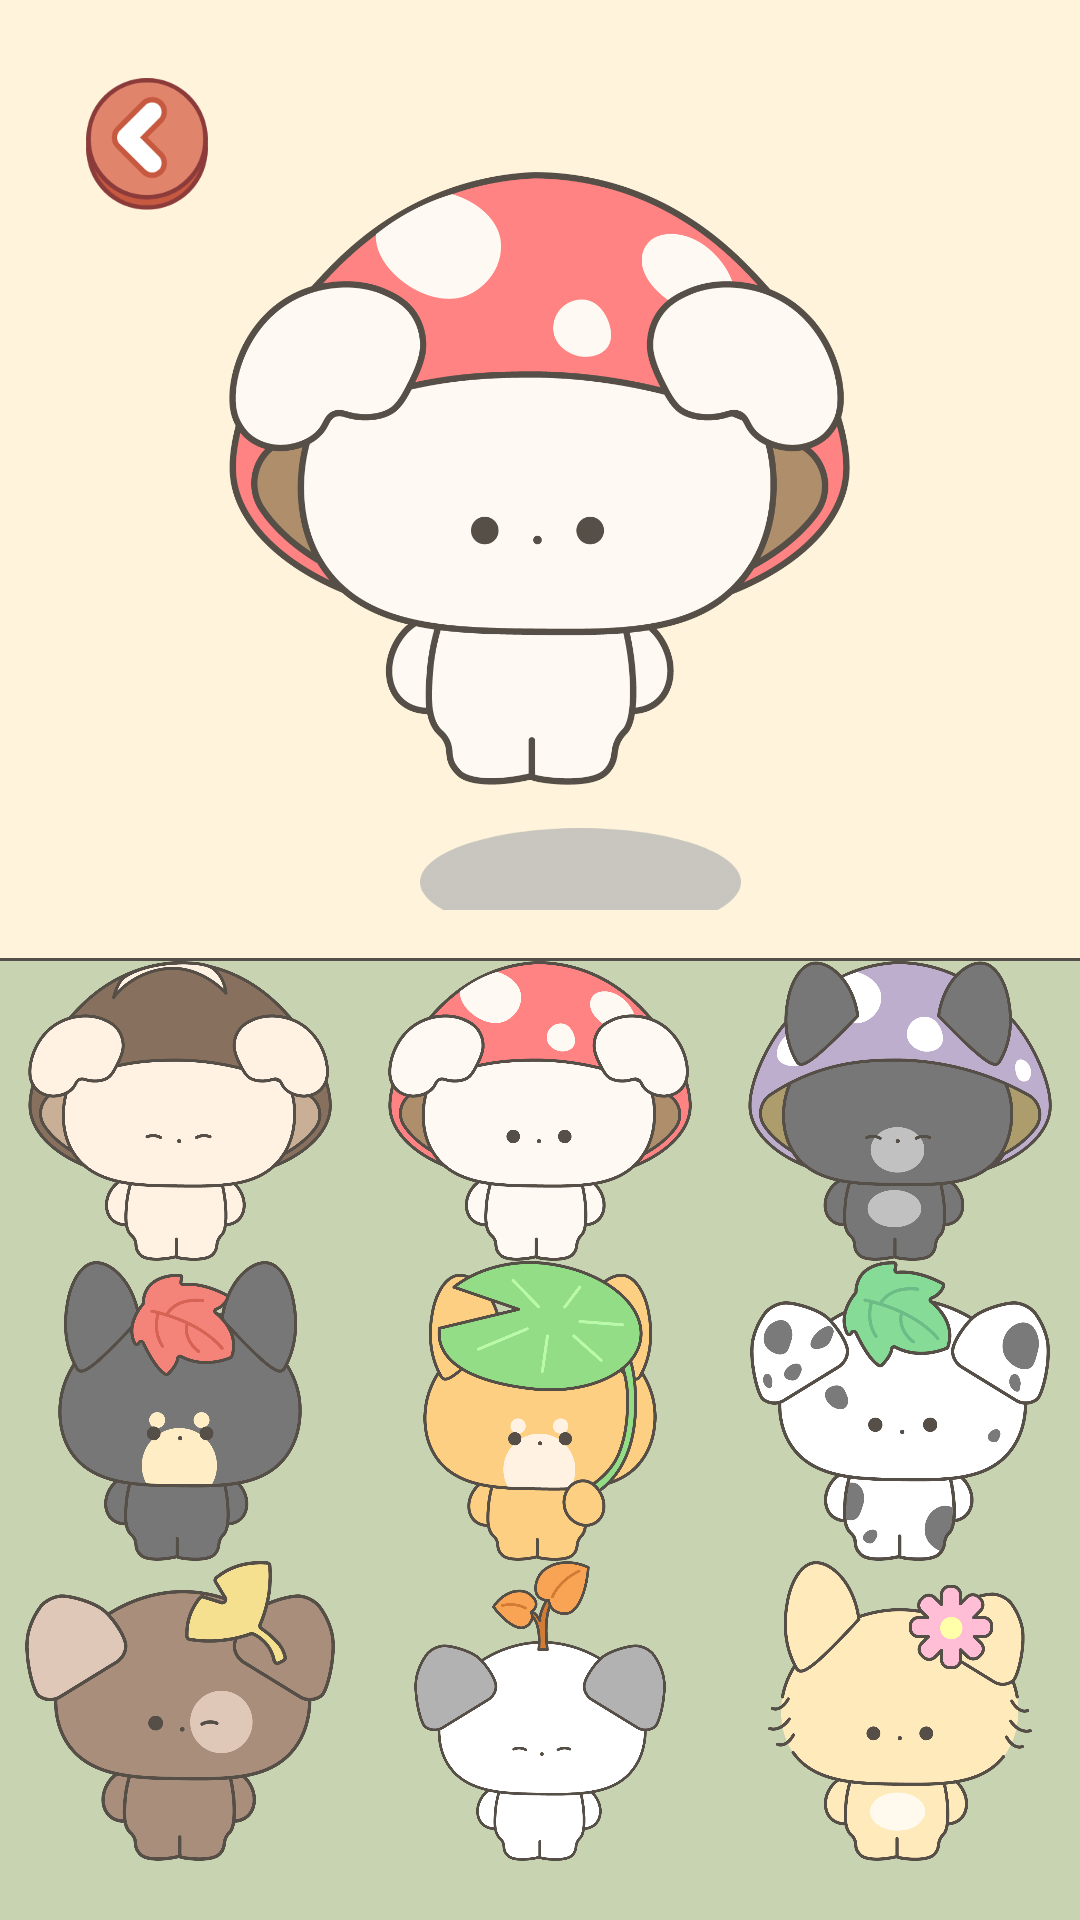

This screen was rendered from an Android layout file. Write that file and the resources it references.
<!-- AndroidManifest.xml: application theme Base.Theme.PotpyTown -->
<!-- res/layout/fragment_myroom.xml -->
<?xml version="1.0" encoding="utf-8"?>
<LinearLayout xmlns:android="http://schemas.android.com/apk/res/android"
    xmlns:app="http://schemas.android.com/apk/res-auto"
    android:layout_width="match_parent"
    android:layout_height="match_parent"
    android:orientation="vertical"
    android:background="#FFF4DB">

    

    
    <FrameLayout
        android:id="@+id/selected_character_container"
        android:layout_width="match_parent"
        android:layout_height="0dp"
        android:layout_gravity="center"
        android:layout_weight="1"
        android:gravity="center"
        android:padding="16dp">

        <ImageView
            android:layout_width="107dp"
            android:layout_height="36dp"
            android:layout_marginLeft="124dp"
            android:layout_marginTop="260dp"
            android:src="@drawable/potpy_shadow" />

        <ImageView
            android:id="@+id/selected_character_image"
            android:layout_width="207dp"
            android:layout_height="205dp"
            android:layout_gravity="center"
            android:contentDescription="Selected character image"
            android:src="@drawable/img_potpy2" />

        
        <ImageView
            android:id="@+id/btn_back"
            android:layout_width="46dp"
            android:layout_height="44dp"
            android:layout_gravity="start|top"
            android:layout_margin="10dp"
            android:contentDescription="닫기 버튼"
            android:src="@drawable/ic_circle_arrow_back" />

    </FrameLayout>

    <View
        android:layout_width="match_parent"
        android:layout_height="1dp"
        android:background="@color/text_dark" />

    
    <LinearLayout
        android:layout_width="match_parent"
        android:layout_height="0dp"
        android:layout_weight="1"
        android:orientation="vertical"
        android:background="@color/green_background">
        
        <LinearLayout
            android:layout_width="match_parent"
            android:layout_height="100dp"
            android:orientation="horizontal">
            <ImageView
                android:id="@+id/img_potpy1"
                android:layout_width="120dp"
                android:layout_height="wrap_content"
                android:src="@drawable/img_potpy1"/>
            <ImageView
                android:id="@+id/img_potpy2"
                android:layout_width="120dp"
                android:layout_height="wrap_content"
                android:src="@drawable/img_potpy2"/>
            <ImageView
                android:id="@+id/img_potpy3"
                android:layout_width="120dp"
                android:layout_height="wrap_content"
                android:src="@drawable/img_potpy3"/>
        </LinearLayout>

        <ImageView
            android:layout_width="355dp"
            android:layout_height="58dp"
            android:layout_marginTop="-10dp"
            android:src="@drawable/myroom_shelf"
            android:visibility="gone"/>

        <LinearLayout
            android:layout_width="match_parent"
            android:layout_height="100dp"
            android:orientation="horizontal">

            <ImageView
                android:id="@+id/img_potpy4"
                android:layout_width="120dp"
                android:layout_height="wrap_content"
                android:src="@drawable/img_potpy4"/>
            <ImageView
                android:id="@+id/img_potpy5"
                android:layout_width="120dp"
                android:layout_height="wrap_content"
                android:src="@drawable/img_potpy5"/>
            <ImageView
                android:id="@+id/img_potpy6"
                android:layout_width="120dp"
                android:layout_height="wrap_content"
                android:src="@drawable/img_potpy6"/>

        </LinearLayout>

        <ImageView
            android:layout_width="355dp"
            android:layout_height="58dp"
            android:src="@drawable/myroom_shelf"
            android:visibility="gone"/>

        <LinearLayout
            android:layout_width="match_parent"
            android:layout_height="100dp"
            android:orientation="horizontal">

            <ImageView
                android:id="@+id/img_potpy7"
                android:layout_width="120dp"
                android:layout_height="wrap_content"
                android:src="@drawable/img_potpy7"/>
            <ImageView
                android:id="@+id/img_potpy8"
                android:layout_width="120dp"
                android:layout_height="wrap_content"
                android:src="@drawable/img_potpy8"/>
            <ImageView
                android:id="@+id/img_potpy9"
                android:layout_width="120dp"
                android:layout_height="wrap_content"
                android:src="@drawable/img_potpy9"/>

        </LinearLayout>

        <ImageView
            android:layout_width="355dp"
            android:layout_height="58dp"
            android:src="@drawable/myroom_shelf"
            android:visibility="gone"/>
    </LinearLayout>

</LinearLayout>
<!-- resources referenced by this layout -->
<resources>
  <color name="green_background">#C7D3B1</color>
  <color name="text_dark">#544F49</color>
  <!-- drawable ic_circle_arrow_back: png bitmap (drawable, 12393 bytes) -->
  <!-- drawable img_potpy1: png bitmap (drawable, 71135 bytes) -->
  <!-- drawable img_potpy2: png bitmap (drawable, 69893 bytes) -->
  <!-- drawable img_potpy3: png bitmap (drawable, 82999 bytes) -->
  <!-- drawable img_potpy4: png bitmap (drawable, 62233 bytes) -->
  <!-- drawable img_potpy5: png bitmap (drawable, 71001 bytes) -->
  <!-- drawable img_potpy6: png bitmap (drawable, 80980 bytes) -->
  <!-- drawable img_potpy7: png bitmap (drawable, 60463 bytes) -->
  <!-- drawable img_potpy8: png bitmap (drawable, 69114 bytes) -->
  <!-- drawable img_potpy9: png bitmap (drawable, 60886 bytes) -->
  <!-- drawable myroom_shelf: png bitmap (drawable, 15014 bytes) -->
  <!-- drawable potpy_shadow: png bitmap (drawable, 6201 bytes) -->
  <style name="Base.Theme.PotpyTown" parent="Theme.Material3.DayNight.NoActionBar">
          
          <item name="android:statusBarColor">@color/ivory</item>
          <item name="android:navigationBarColor">@color/ivory</item>
          <item name="android:windowLightStatusBar">true</item>
          <item name="android:windowLightNavigationBar">true</item>
          <item name="android:navigationBarDividerColor">@color/ivory</item>
          <item name="android:selectableItemBackground">@null</item>
          <item name="android:colorControlHighlight">@android:color/transparent</item>
          
      </style>
  <color name="ivory">#F9F5EB</color>
</resources>
